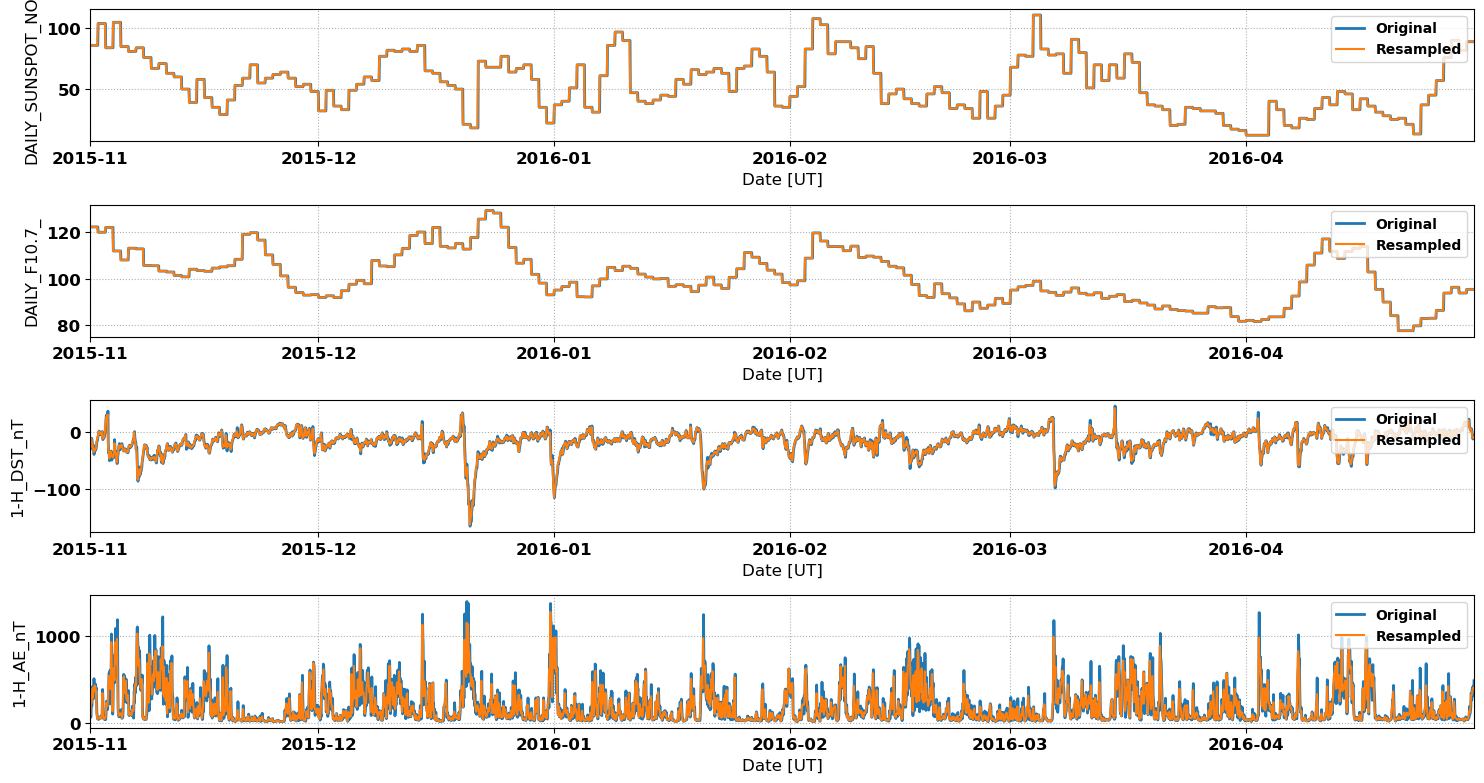

Values plotted in this chart, from the file beside it:
# NASA OMNI Data for Comparison with Sup…
# Data re-processed by Nathaniel Frissel…, nathaniel.frissell@scranton.edu
#
# radar: gbr
# lat: 58.4
# lon: -59.9
# season: 20151101_20160501
#
datetime_ut, DAILY_SUNSPOT_NO_, DAILY_F10.7_, 1-H_DST_nT, 1-H_AE_nT
2015-11-01 00:00:00, 86.0, 122.4, -16.5, 95.0
2015-11-01 02:00:00, 86.0, 122.4, -13.0, 239.5
2015-11-01 04:00:00, 86.0, 122.4, -14.0, 227.5
2015-11-01 06:00:00, 86.0, 122.4, -27.5, 390.0
2015-11-01 08:00:00, 86.0, 122.4, -25.0, 285.0
2015-11-01 10:00:00, 86.0, 122.4, -36.0, 411.0
2015-11-01 12:00:00, 86.0, 122.4, -33.5, 362.0
2015-11-01 14:00:00, 86.0, 122.4, -31.5, 428.5
2015-11-01 16:00:00, 86.0, 122.4, -32.0, 411.0
2015-11-01 18:00:00, 86.0, 122.4, -26.0, 342.0
2015-11-01 20:00:00, 86.0, 122.4, -17.5, 105.0
2015-11-01 22:00:00, 86.0, 122.4, -12.5, 46.0
2015-11-02 00:00:00, 104.0, 120.1, -7.5, 48.0
2015-11-02 02:00:00, 104.0, 120.1, 0.5, 48.5
2015-11-02 04:00:00, 104.0, 120.1, -3.0, 48.5
2015-11-02 06:00:00, 104.0, 120.1, -3.5, 67.5
2015-11-02 08:00:00, 104.0, 120.1, -2.5, 64.0
2015-11-02 10:00:00, 104.0, 120.1, -4.0, 55.5
2015-11-02 12:00:00, 104.0, 120.1, 0.0, 91.5
2015-11-02 14:00:00, 104.0, 120.1, -12.0, 341.5
2015-11-02 16:00:00, 104.0, 120.1, -12.0, 86.5
2015-11-02 18:00:00, 104.0, 120.1, -10.0, 44.0
2015-11-02 20:00:00, 104.0, 120.1, -7.5, 42.0
2015-11-02 22:00:00, 104.0, 120.1, 2.0, 47.0
2015-11-03 00:00:00, 84.0, 122.2, 17.0, 66.5
2015-11-03 02:00:00, 84.0, 122.2, 25.5, 228.5
2015-11-03 04:00:00, 84.0, 122.2, 19.0, 186.5
2015-11-03 06:00:00, 84.0, 122.2, 30.0, 193.5
2015-11-03 08:00:00, 84.0, 122.2, -27.5, 311.0
2015-11-03 10:00:00, 84.0, 122.2, -37.0, 539.5
2015-11-03 12:00:00, 84.0, 122.2, -47.0, 521.0
2015-11-03 14:00:00, 84.0, 122.2, -38.5, 411.5
2015-11-03 16:00:00, 84.0, 122.2, -34.5, 388.0
2015-11-03 18:00:00, 84.0, 122.2, -43.5, 928.5
2015-11-03 20:00:00, 84.0, 122.2, -43.5, 545.5
2015-11-03 22:00:00, 84.0, 122.2, -41.0, 132.0
2015-11-04 00:00:00, 105.0, 112.0, -45.5, 604.5
2015-11-04 02:00:00, 105.0, 112.0, -38.5, 627.5
2015-11-04 04:00:00, 105.0, 112.0, -20.5, 488.5
2015-11-04 06:00:00, 105.0, 112.0, -38.0, 927.5
2015-11-04 08:00:00, 105.0, 112.0, -36.5, 679.0
2015-11-04 10:00:00, 105.0, 112.0, -46.0, 707.5
2015-11-04 12:00:00, 105.0, 112.0, -54.0, 965.5
2015-11-04 14:00:00, 105.0, 112.0, -41.5, 406.5
2015-11-04 16:00:00, 105.0, 112.0, -30.5, 100.0
2015-11-04 18:00:00, 105.0, 112.0, -24.0, 80.5
2015-11-04 20:00:00, 105.0, 112.0, -29.0, 91.0
2015-11-04 22:00:00, 105.0, 112.0, -27.5, 110.0
2015-11-05 00:00:00, 85.0, 108.1, -27.0, 96.5
2015-11-05 02:00:00, 85.0, 108.1, -22.5, 102.5
2015-11-05 04:00:00, 85.0, 108.1, -26.0, 55.5
2015-11-05 06:00:00, 85.0, 108.1, -29.0, 107.0
... 2,132 more rows
